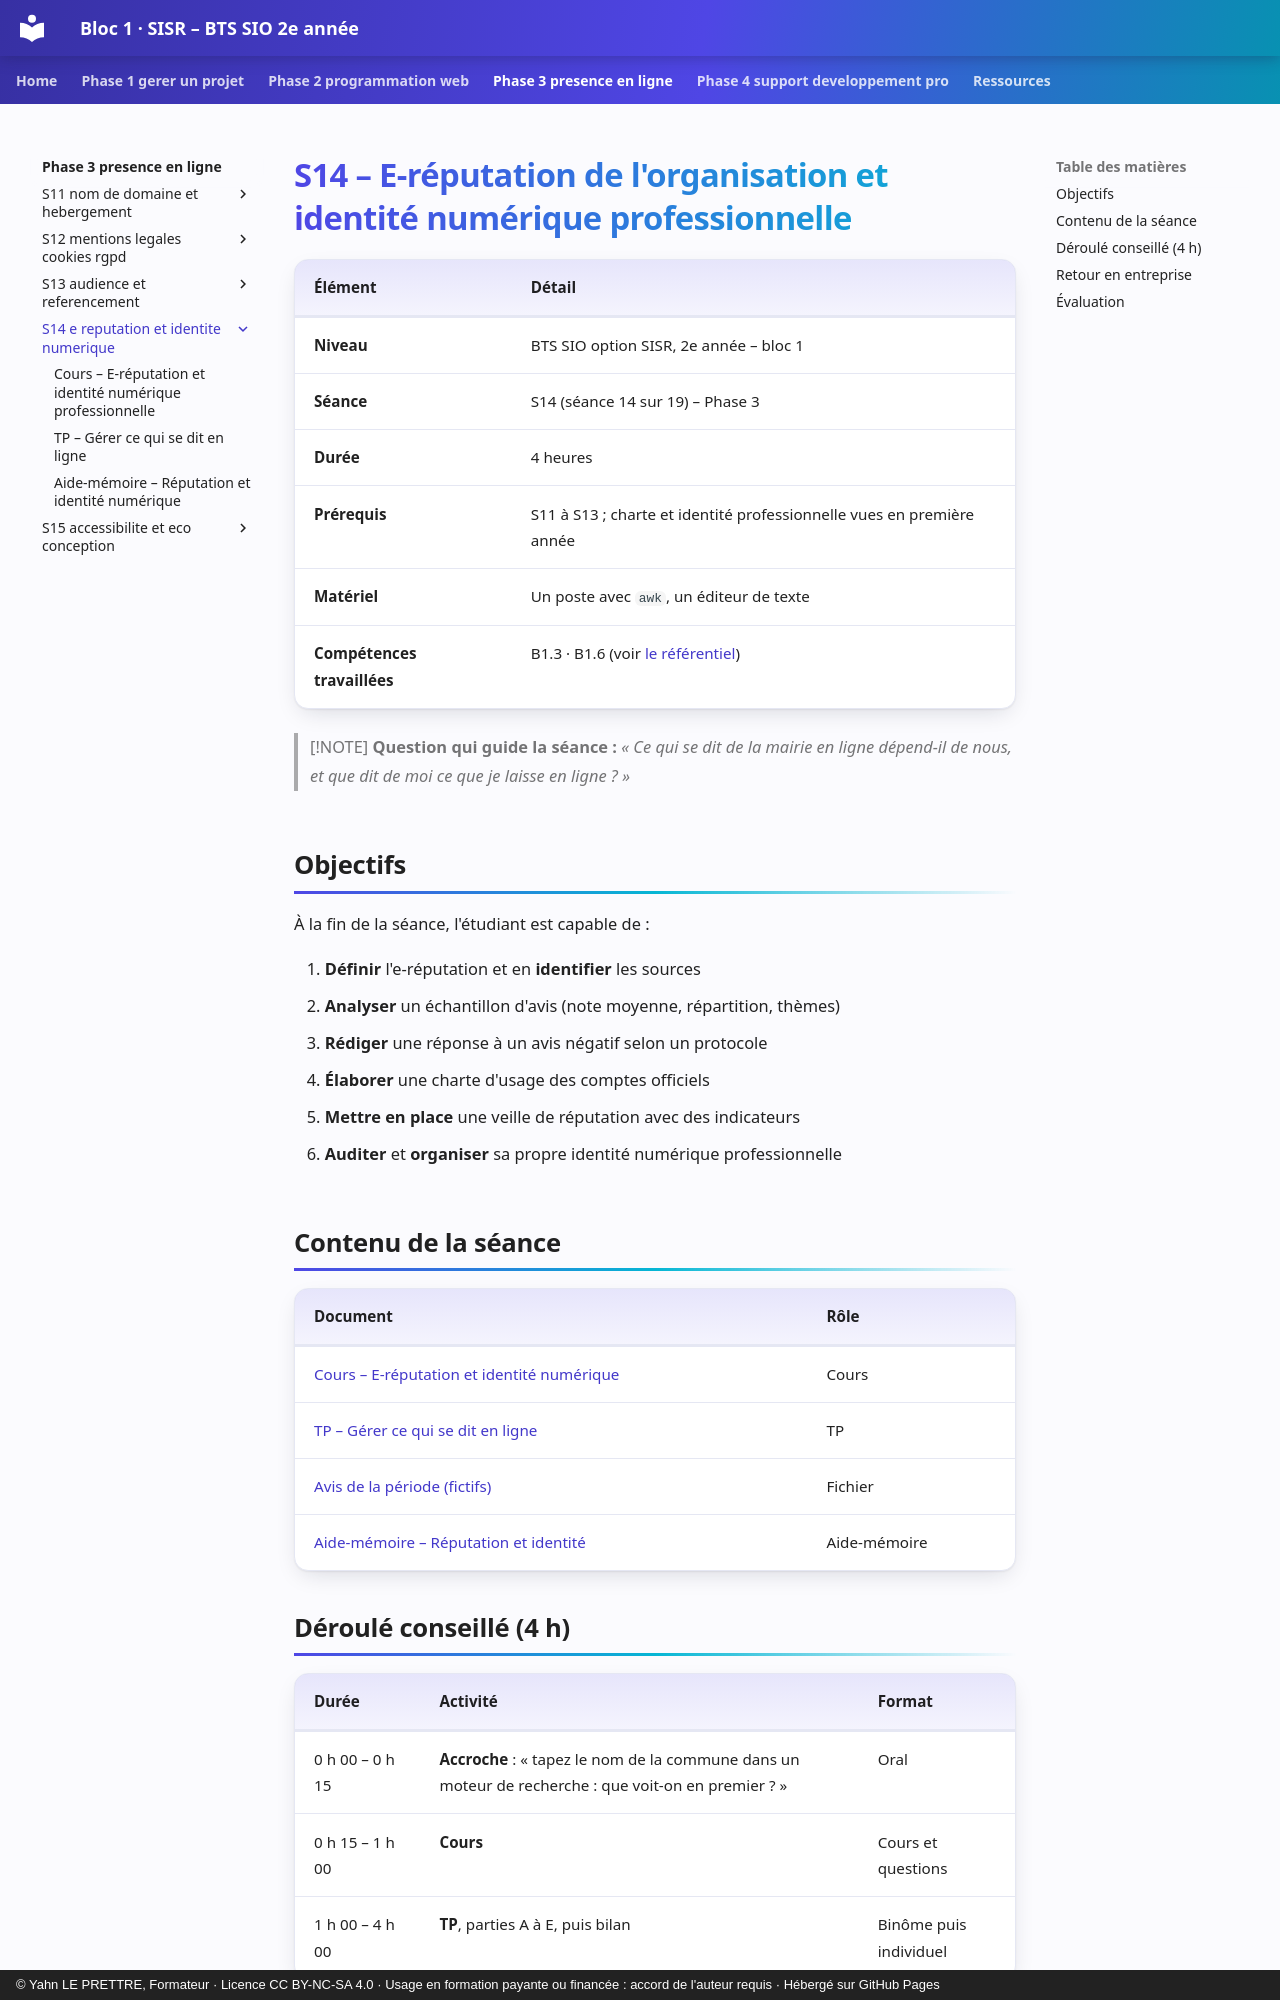

repository: YahnLP/bts2-sio-sisr-bloc1 · page: phase-3-presence-en-ligne/S14-e-reputation-et-identite-numerique/index.html · generator: mkdocs · copyright: © Yahn LE PRETTRE, Formateur · Licence CC BY-NC-SA 4.0 · Usage en formation payante ou financée : accord de l'auteur requis · Hébergé sur GitHub Pages

# S14 – E-réputation de l'organisation et identité numérique professionnelle

| Élément | Détail |
|---|---|
| **Niveau** | BTS SIO option SISR, 2e année – bloc 1 |
| **Séance** | S14 (séance 14 sur 19) – Phase 3 |
| **Durée** | 4 heures |
| **Prérequis** | S11 à S13 ; charte et identité professionnelle vues en première année |
| **Matériel** | Un poste avec `awk`, un éditeur de texte |
| **Compétences travaillées** | B1.3 · B1.6 (voir [le référentiel](../../ressources/referentiel.md)) |

> [!NOTE]
> **Question qui guide la séance :** *« Ce qui se dit de la mairie en ligne dépend-il de nous, et que dit de moi ce que je laisse en ligne ? »*

## Objectifs

À la fin de la séance, l'étudiant est capable de :

1. **Définir** l'e-réputation et en **identifier** les sources
2. **Analyser** un échantillon d'avis (note moyenne, répartition, thèmes)
3. **Rédiger** une réponse à un avis négatif selon un protocole
4. **Élaborer** une charte d'usage des comptes officiels
5. **Mettre en place** une veille de réputation avec des indicateurs
6. **Auditer** et **organiser** sa propre identité numérique professionnelle

## Contenu de la séance

| Document | Rôle |
|---|---|
| [Cours – E-réputation et identité numérique](01-cours.md) | Cours |
| [TP – Gérer ce qui se dit en ligne](02-tp.md) | TP |
| [Avis de la période (fictifs)](tp/avis.csv) | Fichier |
| [Aide-mémoire – Réputation et identité](03-aide-memoire.md) | Aide-mémoire |

## Déroulé conseillé (4 h)

| Durée | Activité | Format |
|---|---|---|
| 0 h 00 – 0 h 15 | **Accroche** : « tapez le nom de la commune dans un moteur de recherche : que voit-on en premier ? » | Oral |
| 0 h 15 – 1 h 00 | **Cours** | Cours et questions |
| 1 h 00 – 4 h 00 | **TP**, parties A à E, puis bilan | Binôme puis individuel |

## Retour en entreprise

Si ta situation le permet : **observer** comment ton entreprise traite le sujet de la séance, **documenter** en une demi-page l'écart avec le TP, ou **réaliser** une partie après accord de ton tuteur. Voir [Transfert en entreprise](../../ressources/transfert-entreprise.md). Le travail réalisé peut alimenter une [fiche de réalisation](../../ressources/fiche-realisation-professionnelle.md).
